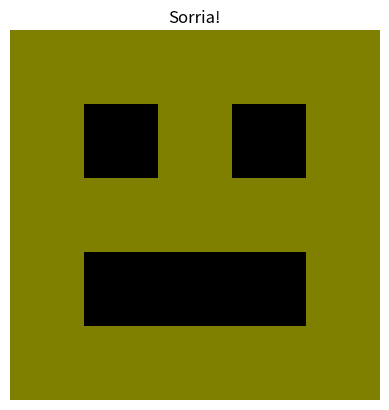

This chart was generated by the following Python code:
# -*- coding: utf-8 -*-
"""Untitled6.ipynb

Automatically generated by Colab.

Original file is located at
    https://colab.research.google.com/drive/1FHyrxWYLQLpBI3_57_zYrwL0u4PEbq8u
"""

import matplotlib.pyplot as plt



playlist = {

  "imagens": [

    {

      "nome": "Sorria!",

      "pixels": [

        [(255,255,0), (255,255,0), (255,255,0), (255,255,0), (255,255,0)],

        [(255,255,0), (0,0,0),  (255,255,0), (0,0,0),  (255,255,0)],

        [(255,255,0), (255,255,0), (255,255,0), (255,255,0), (255,255,0)],

        [(255,255,0), (0,0,0),  (0,0,0),  (0,0,0),  (255,255,0)],

        [(255,255,0), (255,255,0), (255,255,0), (255,255,0), (255,255,0)]

      ]

    }

  ]

}



for imagem in playlist["imagens"]:

  for chave in imagem.keys():



    if chave == "pixels":

      nova_grade = []



      for linha in imagem[chave]:



        nova_linha = []



        for pixel in linha:



          if pixel == (255,255,0):

            novo = (

              pixel[0]//2,

              pixel[1]//2,

              pixel[2]//2

            )

          else:

            novo = pixel



          nova_linha.append(novo)



        nova_grade.append(nova_linha)



      imagem[chave] = nova_grade





for img in playlist["imagens"]:

  dados = img["pixels"]



  plt.imshow(dados)

  plt.title(img["nome"])

  plt.axis("off")

  plt.show()
